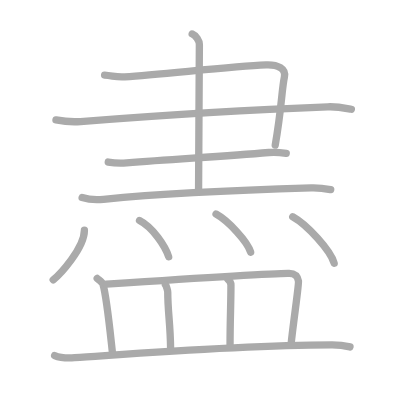
t = 0.00 s
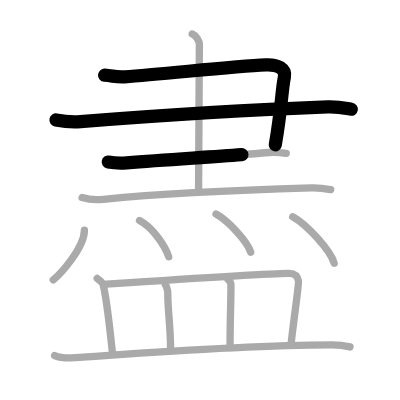
t = 2.75 s
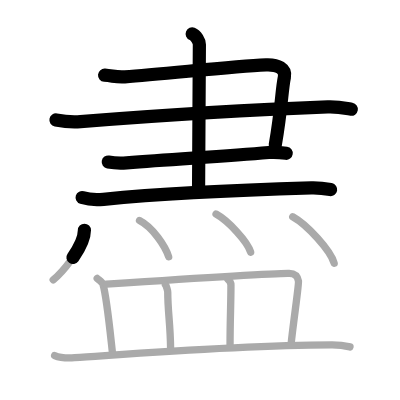
t = 5.50 s
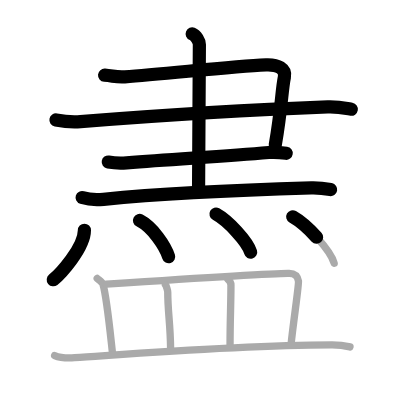
t = 8.50 s
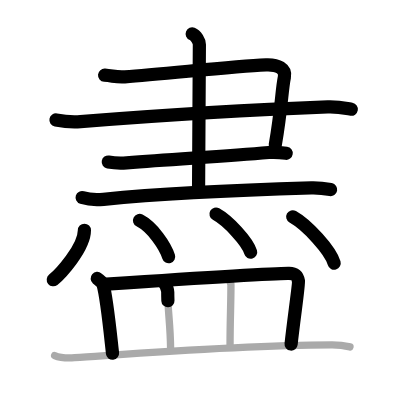
t = 11.25 s
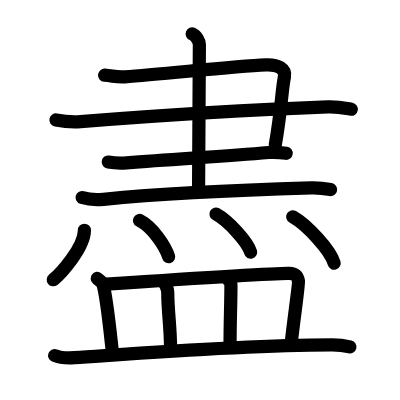
t = 14.00 s

The animated SVG that drew these frames (rendered in a browser with its animation timeline set to each time). Animation: 14 SMIL elements (animate=14); one cycle of 14.00 s.

<?xml version="1.0" standalone="no"?>
<!DOCTYPE svg PUBLIC "-//W3C//DTD SVG 1.1//EN"   "http://www.w3.org/Graphics/SVG/1.1/DTD/svg11.dtd">
<svg width="400px" height="400px"  version="1.1" xmlns="http://www.w3.org/2000/svg">
  <defs>
    <marker id="Triangle" viewBox="0 0 10 10" refX="0" refY="5" markerUnits="strokeWidth" markerWidth="3" style="stroke-opacity:0%;fill:#aaaaaa;" markerHeight="2" orient="auto">
      <path d="M 0 0 L 10 5 L 0 10 z" />
    </marker>
    
    <marker id="Arrow" viewBox="0 0 10 10" refX="5" refY="5" markerUnits="strokeWidth" markerWidth="1.8" style="stroke-opacity:0%;fill:#770000;" markerHeight="2" orient="auto">
      <path d="M 0 4 L 6 4 L 4 1 L 10 5 L 4 9 L 6 6 L 0 6 z" />
        <circle cx="5" cy="5" r="5" />
      </marker>
    
    <marker id="TriangleRed" viewBox="0 0 10 10" refX="0" refY="5" markerUnits="strokeWidth" markerWidth="3" style="stroke-opacity:0%;fill:#CC0000;" markerHeight="2" orient="auto">
      <path d="M 0 0 L 10 5 L 0 10 z" />
    </marker>
    
    <marker id="ArrowRed" viewBox="0 0 10 10" refX="5" refY="5" markerUnits="strokeWidth" markerWidth="1.8" style="stroke-opacity:0%;fill:#CC0000;" markerHeight="2" orient="auto">
      <path d="M 0 4 L 6 4 L 4 1 L 10 5 L 4 9 L 6 6 L 0 6 z" />
        <circle cx="5" cy="5" r="5" />
      </marker>
    
  </defs>
  
  <path style="fill:#ffffff; fill-opacity:100%; fill-rule:evenodd; stroke-width:0;" d="M 0 0 L 400px 0 L 400px 400px L 0 400px L 0 0" />

  <g transform="scale(3.6697247706422 3.6697247706422)">
<path style="fill:none; fill-opacity:0%; fill-rule:evenodd; stroke:#aaaaaa; stroke-opacity:100%; stroke-width: 1.5pt; stroke-linejoin:round; stroke-linecap:round;" d="M28.5 20.49c2.5 0.22 3.2 0.59 5.5 0.44c10.5-0.66 28.5-2.81 38.5-3.25c3.25-0.14 5.47 1.08 5 3.31c-0.75 3.53-0.75 8.6-2.5 18.53"></path>
<path style="fill:none; fill-opacity:0%; fill-rule:evenodd; stroke:#aaaaaa; stroke-opacity:100%; stroke-width: 1.5pt; stroke-linejoin:round; stroke-linecap:round;" d="M15.25 32.68c2.31 0.44 4.13 0.64 6.69 0.44c22.38-1.76 49.64-3.35 67.38-4.01c2.84-0.11 5.14 0.44 6.43 0.66"></path>
<path style="fill:none; fill-opacity:0%; fill-rule:evenodd; stroke:#aaaaaa; stroke-opacity:100%; stroke-width: 1.5pt; stroke-linejoin:round; stroke-linecap:round;" d="M29.5 44.15c1.25 0.22 3.51 0.34 5 0.22c13.75-1.1 26.25-1.71 38.75-2.81c1.99-0.18 3.25 0 4.75 0.22"></path>
<path style="fill:none; fill-opacity:0%; fill-rule:evenodd; stroke:#aaaaaa; stroke-opacity:100%; stroke-width: 1.5pt; stroke-linejoin:round; stroke-linecap:round;" d="M52.37 9.25c1.09 0.44 1.96 1.96 1.96 2.87c0 4.88-0.22 33.13-0.22 39.88"></path>
<path style="fill:none; fill-opacity:0%; fill-rule:evenodd; stroke:#aaaaaa; stroke-opacity:100%; stroke-width: 1.5pt; stroke-linejoin:round; stroke-linecap:round;" d="M22.38 53.83c1.52 0.48 4.31 0.63 5.82 0.48C46 52.53 71 51.6 84.81 51.2c2.53-0.07 4.05 0.23 5.31 0.47"></path>
<path style="fill:none; fill-opacity:0%; fill-rule:evenodd; stroke:#aaaaaa; stroke-opacity:100%; stroke-width: 1.5pt; stroke-linejoin:round; stroke-linecap:round;" d="M23 62.75c0 4.89-6.74 12.1-8.5 13.5"></path>
<path style="fill:none; fill-opacity:0%; fill-rule:evenodd; stroke:#aaaaaa; stroke-opacity:100%; stroke-width: 1.5pt; stroke-linejoin:round; stroke-linecap:round;" d="M38.02 60.08c3.61 1.86 7.03 6.99 7.94 9.88"></path>
<path style="fill:none; fill-opacity:0%; fill-rule:evenodd; stroke:#aaaaaa; stroke-opacity:100%; stroke-width: 1.5pt; stroke-linejoin:round; stroke-linecap:round;" d="M58.87 58.33c3.33 1.83 8.6 7.53 9.43 10.38"></path>
<path style="fill:none; fill-opacity:0%; fill-rule:evenodd; stroke:#aaaaaa; stroke-opacity:100%; stroke-width: 1.5pt; stroke-linejoin:round; stroke-linecap:round;" d="M79.77 59.08c3.99 2.23 10.3 9.17 11.29 12.63"></path>
<path style="fill:none; fill-opacity:0%; fill-rule:evenodd; stroke:#aaaaaa; stroke-opacity:100%; stroke-width: 1.5pt; stroke-linejoin:round; stroke-linecap:round;" d="M26.49 75.88c0.62 0.53 1.42 1.1 1.56 1.55c1.04 3.56 1.9 12.44 2.61 18.84"></path>
<path style="fill:none; fill-opacity:0%; fill-rule:evenodd; stroke:#aaaaaa; stroke-opacity:100%; stroke-width: 1.5pt; stroke-linejoin:round; stroke-linecap:round;" d="M28.99 77.42c11.12-0.74 45.76-3.04 49.79-2.94c1.75 0.04 2.32 0.79 2.55 2.13c0.15 0.9-1.32 10.62-2.01 17.19"></path>
<path style="fill:none; fill-opacity:0%; fill-rule:evenodd; stroke:#aaaaaa; stroke-opacity:100%; stroke-width: 1.5pt; stroke-linejoin:round; stroke-linecap:round;" d="M45.08 77.62c0.26 0.34 0.63 1.53 0.63 1.97c0 5.35 0.71 8.6 0.78 15.45"></path>
<path style="fill:none; fill-opacity:0%; fill-rule:evenodd; stroke:#aaaaaa; stroke-opacity:100%; stroke-width: 1.5pt; stroke-linejoin:round; stroke-linecap:round;" d="M62.08 76.06c0.48 0.41 0.85 1.1 0.85 1.62c0 5.57-0.24 9.07-0.24 16.44"></path>
<path style="fill:none; fill-opacity:0%; fill-rule:evenodd; stroke:#aaaaaa; stroke-opacity:100%; stroke-width: 1.5pt; stroke-linejoin:round; stroke-linecap:round;" d="M14.89 96.88c1.42 0.59 4.02 0.68 5.43 0.59c14.74-0.98 42.96-3.34 70.09-3.5c2.36-0.01 3.78 0.28 4.96 0.57"></path>

<path style="fill:none; fill-opacity:0%; fill-rule:evenodd; stroke:#000000; stroke-opacity:100%; stroke-width: 2.7pt; stroke-linejoin:round; stroke-linecap:round;" d="M28.5 20.49c2.5 0.22 3.2 0.59 5.5 0.44c10.5-0.66 28.5-2.81 38.5-3.25c3.25-0.14 5.47 1.08 5 3.31c-0.75 3.53-0.75 8.6-2.5 18.53" pathLength="100" stroke-dashoffset="100" stroke-dasharray="100 105"><animate id="dashAnim1" attributeName="stroke-dashoffset" from="100" to="0" dur="1s" calcMode="linear" fill="freeze"/></path>
<path style="fill:none; fill-opacity:0%; fill-rule:evenodd; stroke:#000000; stroke-opacity:100%; stroke-width: 2.7pt; stroke-linejoin:round; stroke-linecap:round;" d="M15.25 32.68c2.31 0.44 4.13 0.64 6.69 0.44c22.38-1.76 49.64-3.35 67.38-4.01c2.84-0.11 5.14 0.44 6.43 0.66" pathLength="100" stroke-dashoffset="100" stroke-dasharray="100 105"><animate id="dashAnim2" attributeName="stroke-dashoffset" from="100" to="0" dur="1s" calcMode="linear" begin="dashAnim1.end" fill="freeze"/></path>
<path style="fill:none; fill-opacity:0%; fill-rule:evenodd; stroke:#000000; stroke-opacity:100%; stroke-width: 2.7pt; stroke-linejoin:round; stroke-linecap:round;" d="M29.5 44.15c1.25 0.22 3.51 0.34 5 0.22c13.75-1.1 26.25-1.71 38.75-2.81c1.99-0.18 3.25 0 4.75 0.22" pathLength="100" stroke-dashoffset="100" stroke-dasharray="100 105"><animate id="dashAnim3" attributeName="stroke-dashoffset" from="100" to="0" dur="1s" calcMode="linear" begin="dashAnim2.end" fill="freeze"/></path>
<path style="fill:none; fill-opacity:0%; fill-rule:evenodd; stroke:#000000; stroke-opacity:100%; stroke-width: 2.7pt; stroke-linejoin:round; stroke-linecap:round;" d="M52.37 9.25c1.09 0.44 1.96 1.96 1.96 2.87c0 4.88-0.22 33.13-0.22 39.88" pathLength="100" stroke-dashoffset="100" stroke-dasharray="100 105"><animate id="dashAnim4" attributeName="stroke-dashoffset" from="100" to="0" dur="1s" calcMode="linear" begin="dashAnim3.end" fill="freeze"/></path>
<path style="fill:none; fill-opacity:0%; fill-rule:evenodd; stroke:#000000; stroke-opacity:100%; stroke-width: 2.7pt; stroke-linejoin:round; stroke-linecap:round;" d="M22.38 53.83c1.52 0.48 4.31 0.63 5.82 0.48C46 52.53 71 51.6 84.81 51.2c2.53-0.07 4.05 0.23 5.31 0.47" pathLength="100" stroke-dashoffset="100" stroke-dasharray="100 105"><animate id="dashAnim5" attributeName="stroke-dashoffset" from="100" to="0" dur="1s" calcMode="linear" begin="dashAnim4.end" fill="freeze"/></path>
<path style="fill:none; fill-opacity:0%; fill-rule:evenodd; stroke:#000000; stroke-opacity:100%; stroke-width: 2.7pt; stroke-linejoin:round; stroke-linecap:round;" d="M23 62.75c0 4.89-6.74 12.1-8.5 13.5" pathLength="100" stroke-dashoffset="100" stroke-dasharray="100 105"><animate id="dashAnim6" attributeName="stroke-dashoffset" from="100" to="0" dur="1s" calcMode="linear" begin="dashAnim5.end" fill="freeze"/></path>
<path style="fill:none; fill-opacity:0%; fill-rule:evenodd; stroke:#000000; stroke-opacity:100%; stroke-width: 2.7pt; stroke-linejoin:round; stroke-linecap:round;" d="M38.02 60.08c3.61 1.86 7.03 6.99 7.94 9.88" pathLength="100" stroke-dashoffset="100" stroke-dasharray="100 105"><animate id="dashAnim7" attributeName="stroke-dashoffset" from="100" to="0" dur="1s" calcMode="linear" begin="dashAnim6.end" fill="freeze"/></path>
<path style="fill:none; fill-opacity:0%; fill-rule:evenodd; stroke:#000000; stroke-opacity:100%; stroke-width: 2.7pt; stroke-linejoin:round; stroke-linecap:round;" d="M58.87 58.33c3.33 1.83 8.6 7.53 9.43 10.38" pathLength="100" stroke-dashoffset="100" stroke-dasharray="100 105"><animate id="dashAnim8" attributeName="stroke-dashoffset" from="100" to="0" dur="1s" calcMode="linear" begin="dashAnim7.end" fill="freeze"/></path>
<path style="fill:none; fill-opacity:0%; fill-rule:evenodd; stroke:#000000; stroke-opacity:100%; stroke-width: 2.7pt; stroke-linejoin:round; stroke-linecap:round;" d="M79.77 59.08c3.99 2.23 10.3 9.17 11.29 12.63" pathLength="100" stroke-dashoffset="100" stroke-dasharray="100 105"><animate id="dashAnim9" attributeName="stroke-dashoffset" from="100" to="0" dur="1s" calcMode="linear" begin="dashAnim8.end" fill="freeze"/></path>
<path style="fill:none; fill-opacity:0%; fill-rule:evenodd; stroke:#000000; stroke-opacity:100%; stroke-width: 2.7pt; stroke-linejoin:round; stroke-linecap:round;" d="M26.49 75.88c0.62 0.53 1.42 1.1 1.56 1.55c1.04 3.56 1.9 12.44 2.61 18.84" pathLength="100" stroke-dashoffset="100" stroke-dasharray="100 105"><animate id="dashAnim10" attributeName="stroke-dashoffset" from="100" to="0" dur="1s" calcMode="linear" begin="dashAnim9.end" fill="freeze"/></path>
<path style="fill:none; fill-opacity:0%; fill-rule:evenodd; stroke:#000000; stroke-opacity:100%; stroke-width: 2.7pt; stroke-linejoin:round; stroke-linecap:round;" d="M28.99 77.42c11.12-0.74 45.76-3.04 49.79-2.94c1.75 0.04 2.32 0.79 2.55 2.13c0.15 0.9-1.32 10.62-2.01 17.19" pathLength="100" stroke-dashoffset="100" stroke-dasharray="100 105"><animate id="dashAnim11" attributeName="stroke-dashoffset" from="100" to="0" dur="1s" calcMode="linear" begin="dashAnim10.end" fill="freeze"/></path>
<path style="fill:none; fill-opacity:0%; fill-rule:evenodd; stroke:#000000; stroke-opacity:100%; stroke-width: 2.7pt; stroke-linejoin:round; stroke-linecap:round;" d="M45.08 77.62c0.26 0.34 0.63 1.53 0.63 1.97c0 5.35 0.71 8.6 0.78 15.45" pathLength="100" stroke-dashoffset="100" stroke-dasharray="100 105"><animate id="dashAnim12" attributeName="stroke-dashoffset" from="100" to="0" dur="1s" calcMode="linear" begin="dashAnim11.end" fill="freeze"/></path>
<path style="fill:none; fill-opacity:0%; fill-rule:evenodd; stroke:#000000; stroke-opacity:100%; stroke-width: 2.7pt; stroke-linejoin:round; stroke-linecap:round;" d="M62.08 76.06c0.48 0.41 0.85 1.1 0.85 1.62c0 5.57-0.24 9.07-0.24 16.44" pathLength="100" stroke-dashoffset="100" stroke-dasharray="100 105"><animate id="dashAnim13" attributeName="stroke-dashoffset" from="100" to="0" dur="1s" calcMode="linear" begin="dashAnim12.end" fill="freeze"/></path>
<path style="fill:none; fill-opacity:0%; fill-rule:evenodd; stroke:#000000; stroke-opacity:100%; stroke-width: 2.7pt; stroke-linejoin:round; stroke-linecap:round;" d="M14.89 96.88c1.42 0.59 4.02 0.68 5.43 0.59c14.74-0.98 42.96-3.34 70.09-3.5c2.36-0.01 3.78 0.28 4.96 0.57" pathLength="100" stroke-dashoffset="100" stroke-dasharray="100 105"><animate id="dashAnim14" attributeName="stroke-dashoffset" from="100" to="0" dur="1s" calcMode="linear" begin="dashAnim13.end" fill="freeze"/></path>

</g>

</svg>  
          
